Run: headless pygame with SDL's dummy video driver; simulated clock (each Clock.tick advances the game by its frame time, no real sleeping); random seed 0; keys injected as events and as key.get_pressed() state; no mouse input.
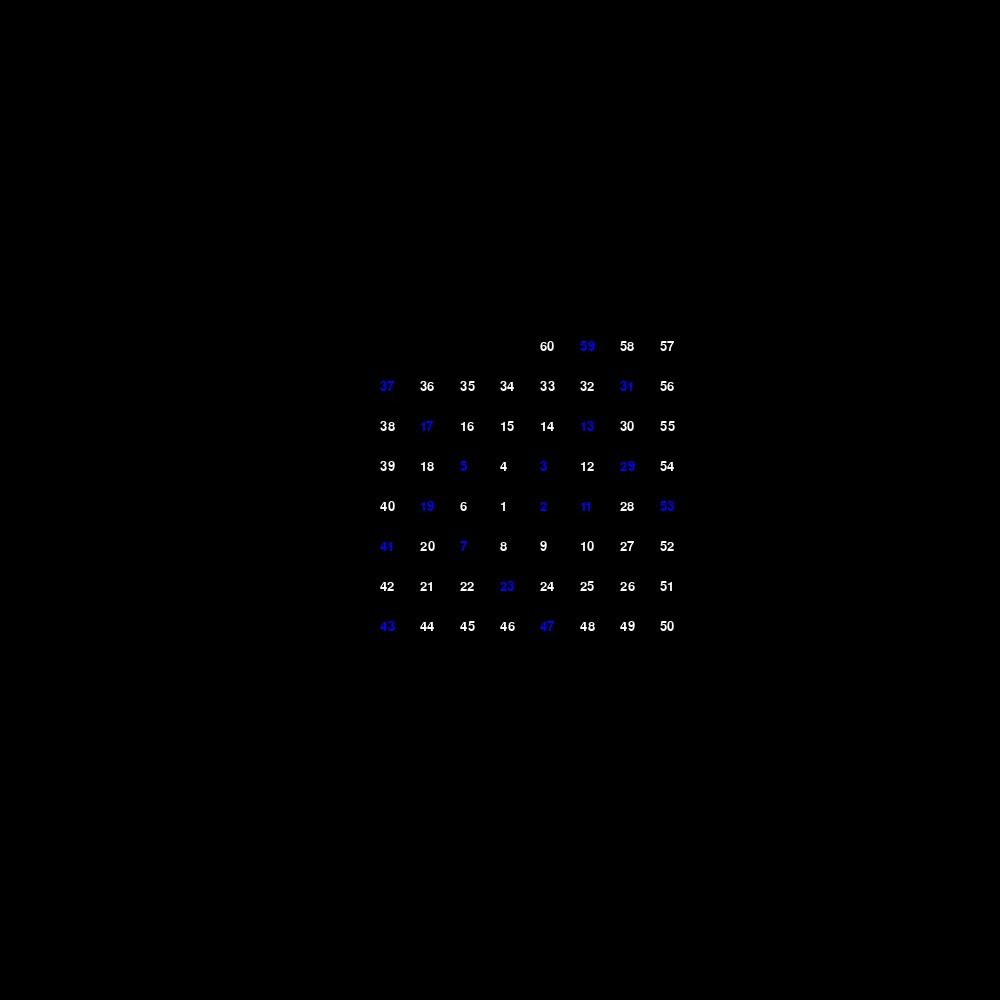
Frame 1 of 4 · flips 1–60 · no input
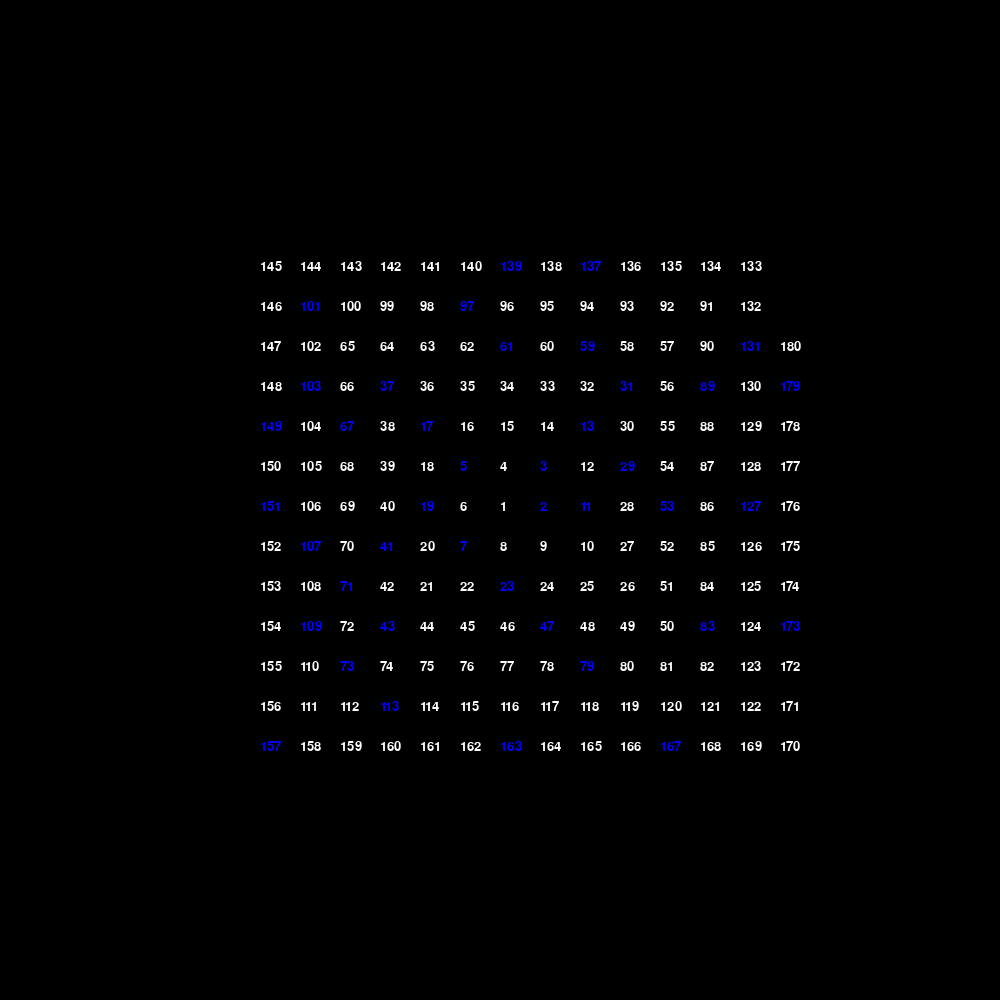
Frame 2 of 4 · flips 61–180 · tapped SPACE, RETURN · held RIGHT (→), D
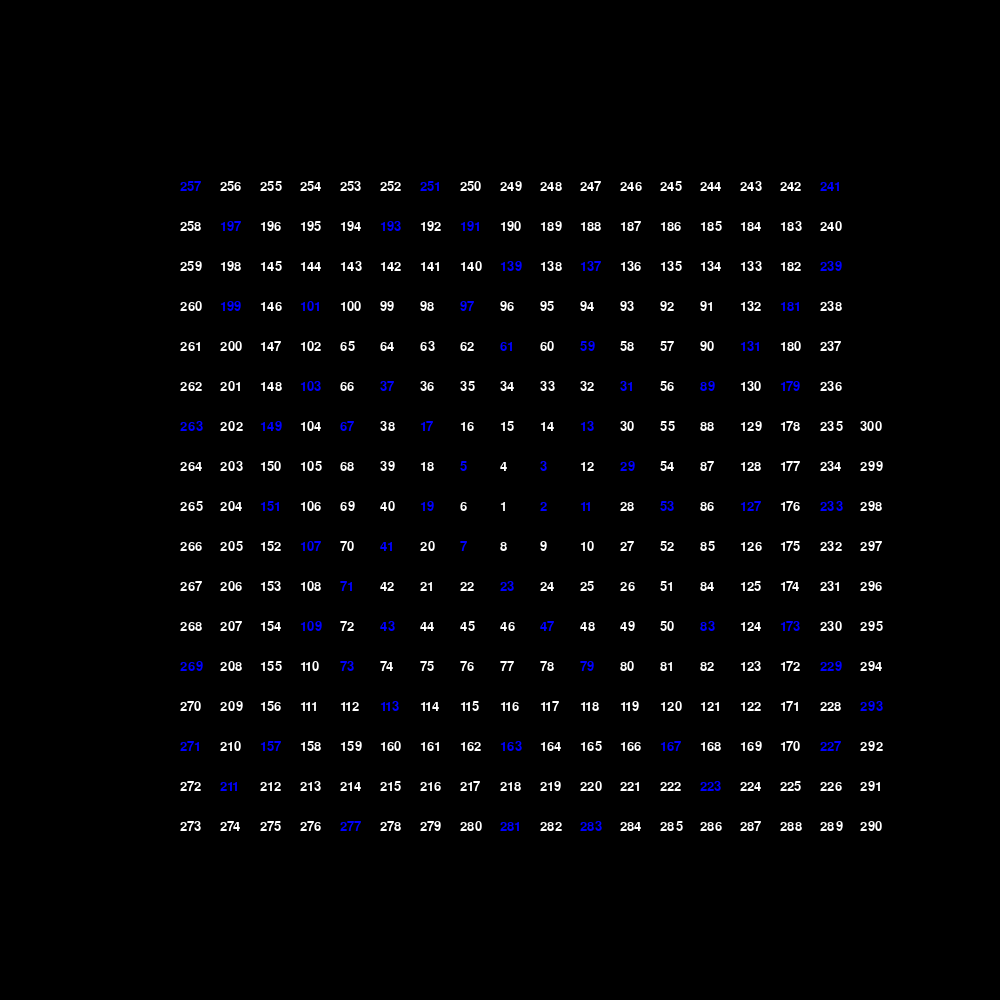
Frame 3 of 4 · flips 181–300 · held DOWN (↓), S
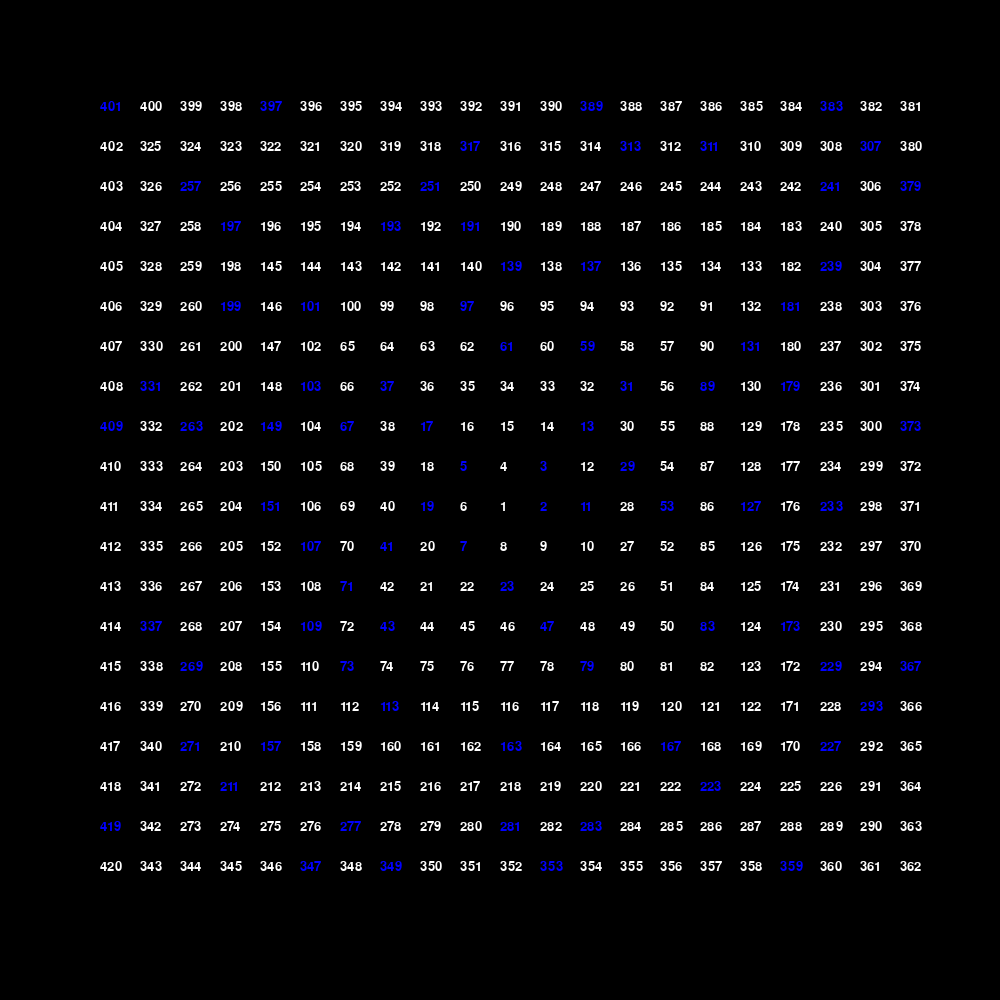
Frame 4 of 4 · flips 301–420 · held LEFT (←), A, UP (↑), W

The pygame program that drew these frames:

import pygame
import math
import time

#Name: Glenn Noronha
#Date: 04/10/2024

pygame.init()

screen_width, screen_height = 1000, 1000
center = (screen_width // 2, screen_height // 2)
black = (0, 0, 0)
white = (255, 255, 255)
blue = (0, 0, 255)
step_size = 40

screen = pygame.display.set_mode((screen_width, screen_height))

running = True

def draw_number(screen, number, position, color=white, font_size=20):
    font = pygame.font.Font(None, font_size)
    text = font.render(str(number), True, color)
    screen.blit(text, position)

def is_prime(n):
    if n < 2:
        return False
    for i in range(2, n):
        if n % i == 0:
            return False
    return True

def up(x, y):
    return x, y - step_size

def down(x, y):
    return x, y + step_size

def right(x, y):
    return x + step_size, y

def left(x, y):
    return x - step_size, y

def find_position(num):
    global center # get the center coordinates
    x_, y_ = center[0], center[1]
    move_sequence = [right, up, left, down]
    # Initialize variables for tracking movement
    current_move = 0  # Index of the current movement in the move_sequence
    steps_to_move = 1  # Number of steps to move in the current direction
    steps_moved = 0  # Counter for the number of steps moved in the current direction
    change_direction = 0  # Counter for changing direction after moving in a direction twice

    # Loop through numbers from 1 to num
    for n in range(1, num + 1):
        if n > 1:  # Skip the initial position (1, 1)
            # Move to the next position based on the current movement in the sequence
            x_, y_ = move_sequence[current_move](x_, y_)
            steps_moved += 1  # Increment the steps moved counter
            if steps_moved == steps_to_move:  # Check if it's time to change direction
                current_move = (current_move + 1) % 4  # Update the current movement
                steps_moved = 0  # Reset the steps moved counter
                change_direction += 1  # Increment the direction change counter
                if change_direction % 2 == 0:  # Check if it's time to increase steps to move
                    steps_to_move += 1  # Increase the steps to move in the same direction

    return x_, y_

runner = 0

while running and runner < 600:
    for event in pygame.event.get():
        if event.type == pygame.QUIT:
            running = False
    runner += 1
    if runner == 1:
        screen.fill(black)
    x, y = find_position(runner)
    if is_prime(runner):
        draw_number(screen, runner, (x, y), color=blue)
    else:
        draw_number(screen, runner, (x, y))
    pygame.display.flip()
    time.sleep(0.01)

pygame.quit()
